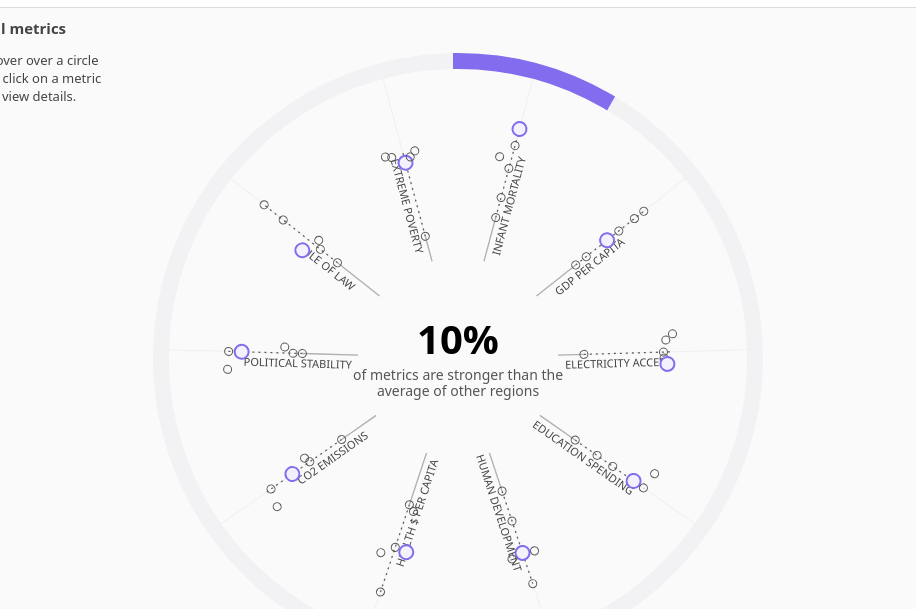
D3 v7 page, settled after 480 driven frames (8 s of simulated time); the page loaded 1 data file(s).


// ── data.js
// data.js
// Person A: load data, compute averages per region & metric, and expose
// a clean structure for layout.js and interaction.js.

const REGIONS = [
  "Americas",
  "East Asia & Pacific",
  "Europe & Central Asia",
  "Middle East & North Africa",
  "South Asia",
  "Sub-Saharan Africa"
];

// Choose at least 10 metrics from your dataset
const METRICS = [
  "GDP per capita",
  "Infant mortality",
  "Electricity access",
  "Education spending",
  "Human development",
  "Health $ per capita",
  "CO2 emissions",
  "Political stability",
  "Rule of law",
  "Extreme poverty"
];

const LOWER_IS_BETTER = [
  "Infant mortality",
  "CO2 emissions",
  "Extreme poverty"
];

const ISO_TO_REGION = {
  // Americas
  "ARG": "Americas", "BHS": "Americas", "BRB": "Americas", "BLZ": "Americas", 
  "BOL": "Americas", "BRA": "Americas", "CAN": "Americas", "CHL": "Americas",
  "COL": "Americas", "CRI": "Americas", "CUB": "Americas", "DOM": "Americas",
  "ECU": "Americas", "SLV": "Americas", "GTM": "Americas", "GUY": "Americas",
  "HTI": "Americas", "HND": "Americas", "JAM": "Americas", "MEX": "Americas",
  "NIC": "Americas", "PAN": "Americas", "PRY": "Americas", "PER": "Americas",
  "SUR": "Americas", "TTO": "Americas", "USA": "Americas", "URY": "Americas",
  "VEN": "Americas",
  
  // East Asia & Pacific
  "AUS": "East Asia & Pacific", "BRN": "East Asia & Pacific", "KHM": "East Asia & Pacific",
  "CHN": "East Asia & Pacific", "FJI": "East Asia & Pacific", "IDN": "East Asia & Pacific",
  "JPN": "East Asia & Pacific", "KOR": "East Asia & Pacific", "LAO": "East Asia & Pacific",
  "MYS": "East Asia & Pacific", "MNG": "East Asia & Pacific", "MMR": "East Asia & Pacific",
  "NZL": "East Asia & Pacific", "PNG": "East Asia & Pacific", "PHL": "East Asia & Pacific",
  "SGP": "East Asia & Pacific", "THA": "East Asia & Pacific", "TLS": "East Asia & Pacific",
  "VNM": "East Asia & Pacific", "TWN": "East Asia & Pacific",
  
  // Europe & Central Asia
  "ALB": "Europe & Central Asia", "ARM": "Europe & Central Asia", "AUT": "Europe & Central Asia",
  "AZE": "Europe & Central Asia", "BLR": "Europe & Central Asia", "BEL": "Europe & Central Asia",
  "BIH": "Europe & Central Asia", "BGR": "Europe & Central Asia", "HRV": "Europe & Central Asia",
  "CYP": "Europe & Central Asia", "CZE": "Europe & Central Asia", "DNK": "Europe & Central Asia",
  "EST": "Europe & Central Asia", "FIN": "Europe & Central Asia", "FRA": "Europe & Central Asia",
  "GEO": "Europe & Central Asia", "DEU": "Europe & Central Asia", "GRC": "Europe & Central Asia",
  "HUN": "Europe & Central Asia", "ISL": "Europe & Central Asia", "IRL": "Europe & Central Asia",
  "ITA": "Europe & Central Asia", "KAZ": "Europe & Central Asia", "XKX": "Europe & Central Asia",
  "KGZ": "Europe & Central Asia", "LVA": "Europe & Central Asia", "LTU": "Europe & Central Asia",
  "LUX": "Europe & Central Asia", "MKD": "Europe & Central Asia", "MDA": "Europe & Central Asia",
  "MNE": "Europe & Central Asia", "NLD": "Europe & Central Asia", "NOR": "Europe & Central Asia",
  "POL": "Europe & Central Asia", "PRT": "Europe & Central Asia", "ROU": "Europe & Central Asia",
  "RUS": "Europe & Central Asia", "SRB": "Europe & Central Asia", "SVK": "Europe & Central Asia",
  "SVN": "Europe & Central Asia", "ESP": "Europe & Central Asia", "SWE": "Europe & Central Asia",
  "CHE": "Europe & Central Asia", "TJK": "Europe & Central Asia", "TUR": "Europe & Central Asia",
  "TKM": "Europe & Central Asia", "UKR": "Europe & Central Asia", "GBR": "Europe & Central Asia",
  "UZB": "Europe & Central Asia",
  
  // Middle East & North Africa
  "DZA": "Middle East & North Africa", "BHR": "Middle East & North Africa", "EGY": "Middle East & North Africa", 
  "IRN": "Middle East & North Africa", "IRQ": "Middle East & North Africa", "ISR": "Middle East & North Africa",
  "JOR": "Middle East & North Africa", "KWT": "Middle East & North Africa", "LBN": "Middle East & North Africa", 
  "LBY": "Middle East & North Africa", "MAR": "Middle East & North Africa", "OMN": "Middle East & North Africa",
  "QAT": "Middle East & North Africa", "SAU": "Middle East & North Africa", "SYR": "Middle East & North Africa", 
  "TUN": "Middle East & North Africa", "ARE": "Middle East & North Africa", "YEM": "Middle East & North Africa",
  "PSE": "Middle East & North Africa",
  
  // South Asia
  "AFG": "South Asia", "BGD": "South Asia", "BTN": "South Asia",
  "IND": "South Asia", "MDV": "South Asia", "NPL": "South Asia",
  "PAK": "South Asia", "LKA": "South Asia",
  
  // Sub-Saharan Africa
  "AGO": "Sub-Saharan Africa", "BEN": "Sub-Saharan Africa", "BWA": "Sub-Saharan Africa",
  "BFA": "Sub-Saharan Africa", "BDI": "Sub-Saharan Africa", "CPV": "Sub-Saharan Africa",
  "CMR": "Sub-Saharan Africa", "CAF": "Sub-Saharan Africa", "TCD": "Sub-Saharan Africa",
  "COM": "Sub-Saharan Africa", "COD": "Sub-Saharan Africa", "COG": "Sub-Saharan Africa",
  "CIV": "Sub-Saharan Africa", "DJI": "Sub-Saharan Africa", "GNQ": "Sub-Saharan Africa",
  "ERI": "Sub-Saharan Africa", "SWZ": "Sub-Saharan Africa", "ETH": "Sub-Saharan Africa",
  "GAB": "Sub-Saharan Africa", "GMB": "Sub-Saharan Africa", "GHA": "Sub-Saharan Africa",
  "GIN": "Sub-Saharan Africa", "GNB": "Sub-Saharan Africa", "KEN": "Sub-Saharan Africa",
  "LSO": "Sub-Saharan Africa", "LBR": "Sub-Saharan Africa", "MDG": "Sub-Saharan Africa",
  "MWI": "Sub-Saharan Africa", "MLI": "Sub-Saharan Africa", "MRT": "Sub-Saharan Africa",
  "MUS": "Sub-Saharan Africa", "MOZ": "Sub-Saharan Africa", "NAM": "Sub-Saharan Africa",
  "NER": "Sub-Saharan Africa", "NGA": "Sub-Saharan Africa", "RWA": "Sub-Saharan Africa",
  "STP": "Sub-Saharan Africa", "SEN": "Sub-Saharan Africa", "SYC": "Sub-Saharan Africa",
  "SLE": "Sub-Saharan Africa", "SOM": "Sub-Saharan Africa", "ZAF": "Sub-Saharan Africa",
  "SSD": "Sub-Saharan Africa", "SDN": "Sub-Saharan Africa", "TZA": "Sub-Saharan Africa",
  "TGO": "Sub-Saharan Africa", "UGA": "Sub-Saharan Africa", "ZMB": "Sub-Saharan Africa",
  "ZWE": "Sub-Saharan Africa"
};

let REGION_METRIC_VALUES = {};
let REGION_METRIC_RAW = {};

function parseValue(val) {
  if (val === null || val === undefined || val === "-" || val === "" || val === "..." || val === ",") {
    return null;
  }
  const cleaned = String(val).replace(/,/g, "").replace(/"/g, "").replace(/%/g, "").trim();
  const num = parseFloat(cleaned);
  return isNaN(num) ? null : num;
}

function loadData() {
  return d3.csv('assignment 3 & 4 dataset - assignment 3 and 4.csv', d => {
    const isoCode = d['ISO Country code'];
    
    if (!isoCode || isoCode.length !== 3) return null;
    
    const region = ISO_TO_REGION[isoCode];
    if (!region) return null;

    return {
      country: d['indicator'],
      iso: isoCode,
      region: region,
      gdpPerCapita:       parseValue(d['GDP per capita in $ (PPP)']),
      infantMortality:    parseValue(d['infant mortality']),
      electricityAccess:  parseValue(d['% of population with access to electricity']),
      educationSpending:  parseValue(d['Education as % of GDP']),
      hdi:                parseValue(d['human development index']),
      healthPerCapita:    parseValue(d['health expenditure \r\nper person'] || d['health expenditure \nper person']),
      co2Emissions:       parseValue(d['CO2e emissions per capita']),
      politicalStability: parseValue(d['political stability & absence of violence']),
      ruleOfLaw:          parseValue(d['rule of law']),
      extremePoverty:     parseValue(d['% of population in extreme poverty'])
    };
  })
  .then(data => {
    const countries = data.filter(d => d !== null);
    console.log('Loaded countries:', countries.length);
    
    const grouped = d3.group(countries, d => d.region);
    
    const rawAverages = {};
    REGIONS.forEach(region => {
      const regionData = grouped.get(region) || [];

      rawAverages[region] = {
        "GDP per capita":      d3.mean(regionData, d => d.gdpPerCapita),
        "Infant mortality":    d3.mean(regionData, d => d.infantMortality),
        "Electricity access":  d3.mean(regionData, d => d.electricityAccess),
        "Education spending":  d3.mean(regionData, d => d.educationSpending),
        "Human development":   d3.mean(regionData, d => d.hdi),
        "Health $ per capita": d3.mean(regionData, d => d.healthPerCapita),
        "CO2 emissions":       d3.mean(regionData, d => d.co2Emissions),
        "Political stability": d3.mean(regionData, d => d.politicalStability),
        "Rule of law":         d3.mean(regionData, d => d.ruleOfLaw),
        "Extreme poverty":     d3.mean(regionData, d => d.extremePoverty)
      };
    });
    
    REGION_METRIC_RAW = rawAverages;
    
    REGIONS.forEach(region => REGION_METRIC_VALUES[region] = {});
    
    METRICS.forEach(metric => {
      const values = REGIONS.map(r => rawAverages[r][metric]).filter(v => v !== undefined);
      const [min, max] = d3.extent(values);
      
      const scale = d3.scaleLinear()
                    .domain([min, max])
                    .range([0, 1]);

      const mean = d3.mean(values);
      const std = d3.deviation(values);
      
      REGIONS.forEach(region => {
        const rawVal = rawAverages[region][metric];
      
        let zScore = (rawVal - mean) / std;
          
        if (LOWER_IS_BETTER.includes(metric)) {
          zScore = -zScore;
        }

        const zMin = -2.5;
        const zMax = +2.5;
        const clipped = Math.max(zMin, Math.min(zMax, zScore));
        const normalized = (clipped - zMin) / (zMax - zMin);
        
          REGION_METRIC_VALUES[region][metric] = normalized;
        });
    });
    
    console.log('Raw averages:', REGION_METRIC_RAW);
    console.log('Normalized values:', REGION_METRIC_VALUES);
    
    return countries;
  })
  .catch(error => {
    console.error('Error loading data:', error);

    // Fallback to placeholder data
    REGIONS.forEach(region => {
      REGION_METRIC_VALUES[region] = {};
      REGION_METRIC_RAW[region] = {};
      METRICS.forEach(metric => {
        REGION_METRIC_VALUES[region][metric] = Math.random() * 0.85 + 0.1;
        REGION_METRIC_RAW[region][metric] = Math.random() * 100;
      });
    });
  });
}

function getMetricValue(region, metric) {
  return REGION_METRIC_VALUES[region][metric];
}

function getRawMetricValue(region, metric) {
  return REGION_METRIC_RAW[region][metric];
}

function getRegionRankingForMetric(metric) {
  const rows = REGIONS.map(r => ({
    region: r,
    value: getMetricValue(r, metric),
    raw: getRawMetricValue(r, metric)
  })).filter(d => d.value !== null);

  return rows.sort((a, b) => d3.descending(a.value, b.value));
}
// ── interaction.js
// interaction.js
// Dropdown wiring

const elements = {
  select: null,
  measure: null
};

document.addEventListener("DOMContentLoaded", () => {
  elements.select = document.getElementById("region-select");
  elements.measure = document.getElementById("region-measure");
  
  setupRegionDropdown();
});

function setupRegionDropdown() {
  const { select } = elements;
  
  select.append(...REGIONS.map(r => {
    const opt = document.createElement("option");
    opt.value = opt.textContent = r;
    return opt;
  }));

  select.value = REGIONS[0];
  resizeRegionSelect();
  
  select.addEventListener("change", () => {
    updateRadialChart(select.value);
    resizeRegionSelect();
  });
}

function resizeRegionSelect() {
  const { select, measure } = elements;
  const text = select.options[select.selectedIndex].text;

  const { fontFamily, fontSize, fontWeight } = getComputedStyle(select);
  Object.assign(measure.style, { fontFamily, fontSize, fontWeight });

  measure.textContent = text;
  select.style.width = `${measure.offsetWidth + 45}px`; 
}
// ── layout.js
// Radial layout with center text, base arc, highlight arc, and metric ranges

let svg, gRoot, tooltipDiv;
let innerRadius, radius;
let currentRegion = REGIONS[0];
let currentMetricOrder = [...METRICS];

// Scales and generators
const scales = {
  angle: d3.scaleBand().range([0, 2 * Math.PI]).paddingInner(0.18),
  r: d3.scaleLinear().domain([0, 1])
};

const arcs = {
  wedge: d3.arc(),
  base: d3.arc(),
  highlight: d3.arc()
};

function initRadialChart() {
  const [w, h] = [900, 700];
  innerRadius = 100;
  radius = Math.min(w, h) / 2 - 60;

  // Setup SVG
  svg = d3.select("#viz-container")
    .append("svg")
    .attr("width", w)
    .attr("height", h);

  gRoot = svg.append("g")
    .attr("transform", `translate(${w / 2},${h / 2})`);

  tooltipDiv = d3.select("body")
    .append("div")
    .attr("class", "tooltip");

  // Configure scales
  scales.angle.domain(currentMetricOrder);
  scales.r.range([innerRadius + 10, radius - 10]);

  // Configure arcs
  arcs.wedge.innerRadius(innerRadius).outerRadius(radius + 4);
  
  const arcR = [radius + 4, radius + 10];
  arcs.base.innerRadius(arcR[0]).outerRadius(arcR[1]);
  arcs.highlight.innerRadius(arcR[0]).outerRadius(arcR[1]);

  // Build static elements
  buildWedges();
  buildAxes();
  buildMetricGroups();
  buildCenterText();
  buildArcs();

  updateRadialChart(currentRegion);
}

function buildWedges() {
  gRoot.append("g")
    .attr("class", "metric-wedges")
    .selectAll(".metric-wedge")
    .data(currentMetricOrder)
    .join("path")
    .attr("class", "metric-wedge")
    .attr("d", d => {
      const [a0, a1] = [scales.angle(d), scales.angle(d) + scales.angle.bandwidth()];
      return arcs.wedge({ startAngle: a0, endAngle: a1 });
    })
    .on("mouseover", function() { d3.select(this).style("fill", "#cccccc"); })
    .on("mouseout", function() { d3.select(this).style("fill", null); });
}

function normalizeAngle(deg) {
  return (deg % 360 + 360) % 360;
}

function buildAxes() {
  const axes = gRoot.append("g")
    .attr("class", "metric-axes")
    .selectAll(".metric-axis")
    .data(currentMetricOrder)
    .join("g")
    .attr("class", "metric-axis")
    .attr("transform", d => `rotate(${getRotation(d)})`);

  axes.append("line")
    .attr("class", "metric-axis-base")
    .attr("x1", innerRadius)
    .attr("x2", radius)
    .attr("stroke", "#f0f0f0");

  axes.append("text")
    .attr("class", "metric-label")
    .attr("x", innerRadius + 60)
    .attr("y", 10)
    .attr("dy", "0.35em")
    .attr("text-anchor", d => {
      const a = normalizeAngle(getRotation(d));
      return (a > 90 && a < 270) ? "end" : "start";
    })
    .attr("transform", d => {
      const rot = getRotation(d);
      const a = normalizeAngle(rot);
      const x = innerRadius + 60;
      if (a > 90 && a < 270) {
        return `rotate(180 ${x} 0)`;
      }
      return null;
    })
    .text(d => d.toUpperCase());

}

function buildMetricGroups() {
  const groups = gRoot.append("g")
    .attr("class", "metric-groups")
    .selectAll(".metric-group")
    .data(currentMetricOrder)
    .join("g")
    .attr("class", "metric-group")
    .attr("data-metric", d => d)
    .attr("transform", d => `rotate(${getRotation(d)})`);

  groups.each(function(metric) {
    const g = d3.select(this);
    const ranking = getRegionRankingForMetric(metric);
    if (!ranking.length) return;

    const [minVal, maxVal] = d3.extent(ranking, d => d.value);
    const [rMin, rMax] = [scales.r(minVal), scales.r(maxVal)];

    // Range lines
    g.append("line")
      .attr("class", "metric-range-solid")
      .attr("x1", innerRadius)
      .attr("x2", rMin);

    g.append("line")
      .attr("class", "metric-range-dashed")
      .attr("x1", rMin)
      .attr("x2", rMax);

    // Position circles to avoid overlap using force simulation approach
    const circleRadius = 4;
    const positions = ranking.map((d, i) => ({
      ...d,
      x: scales.r(d.value),
      y: 0,
      index: i
    }));

    // Simple collision resolution: spread vertically if too close
    positions.sort((a, b) => a.x - b.x);
    for (let i = 1; i < positions.length; i++) {
      const prev = positions[i - 1];
      const curr = positions[i];
      const dx = curr.x - prev.x;
      const minDist = circleRadius * 2 + 1;
      
      if (dx < minDist) {
        // Stagger vertically
        const offset = (i % 2 === 0 ? 1 : -1) * Math.ceil(i / 2) * 6;
        curr.y = offset;
      }
    }

    // Data circles
    g.selectAll(".region-circle")
      .data(positions, d => d.region)
      .join("circle")
      .attr("class", d => `region-circle region-${cssSafe(d.region)}`)
      .classed("selected", d => d.region === currentRegion) // purple style
      .attr("cx", d => d.x)
      .attr("cy", d => d.y)
      .attr("r", d => d.region === currentRegion ? 7 : 4)
      .on("mouseover", showTooltip)
      .on("mousemove", moveTooltip)
      .on("mouseout", hideTooltip);

    // Hit targets
    g.selectAll(".hit-target")
      .data(positions, d => d.region)
      .join("circle")
      .attr("class", "hit-target")
      .attr("cx", d => d.x)
      .attr("cy", d => d.y)
      .attr("r", 14)
      .style("fill", "transparent")
      .on("mouseover", showTooltip)
      .on("mousemove", moveTooltip)
      .on("mouseout", hideTooltip);
  });
}

function buildCenterText() {
  gRoot.append("text")
    .attr("class", "center-summary")
    .attr("id", "center-percentage")
    .attr("y", -4)
    .text("0%");

  const lines = ["of metrics are stronger than the", "average of other regions"];
  gRoot.append("text")
    .attr("class", "center-subtitle")
    .attr("id", "center-subtitle")
    .attr("text-anchor", "middle")
    .selectAll("tspan")
    .data(lines)
    .join("tspan")
    .attr("x", 0)
    .attr("dy", (d, i) => i === 0 ? 22 : 16)
    .text(d => d);
}

function buildArcs() {
  const fullCircle = { startAngle: 0, endAngle: 2 * Math.PI };
  
  gRoot.append("path")
    .attr("id", "base-arc")
    .attr("d", arcs.base(fullCircle))
    .style("fill", "none")
    .style("stroke", "#f2f2f4")
    .style("stroke-width", 10)
    .style("stroke-linecap", "round");

  gRoot.append("path")
    .attr("id", "highlight-arc")
    .style("fill", "none")
    .style("stroke", "var(--color-primary-dark)")
    .style("stroke-width", 10)
    .style("stroke-linecap", "round")
    .style("visibility", "hidden");
}

function updateRadialChart(selectedRegion) {
  currentRegion = selectedRegion;

  // Reorder metrics: strong first
  const strong = METRICS.filter(m => {
    const r = getRegionRankingForMetric(m);
    return r.length && r[0].region === selectedRegion;
  });
  currentMetricOrder = [...strong, ...METRICS.filter(m => !strong.includes(m))];

  scales.angle.domain(currentMetricOrder);

  // Update center
  const pct = Math.round(100 * strong.length / METRICS.length);
  d3.select("#center-percentage").text(`${pct}%`);

  const t = d3.transition().duration(600);

  // Update wedges
  gRoot.selectAll(".metric-wedge")
    .transition(t)
    .attr("d", d => {
      const [a0, a1] = [scales.angle(d), scales.angle(d) + scales.angle.bandwidth()];
      return arcs.wedge({ startAngle: a0, endAngle: a1 });
    });

  // Update axes
  gRoot.selectAll(".metric-axis")
    .transition(t)
    .attr("transform", d => `rotate(${getRotation(d)})`);

  // Update metric groups
  gRoot.selectAll(".metric-group")
    .transition(t)
    .attr("transform", d => `rotate(${getRotation(d)})`);

  // Update circles and ranges
  gRoot.selectAll(".metric-group").each(function(metric) {
    const g = d3.select(this);
    const ranking = getRegionRankingForMetric(metric);
    if (!ranking.length) return;

    const [minVal, maxVal] = d3.extent(ranking, d => d.value);
    const [rMin, rMax] = [scales.r(minVal), scales.r(maxVal)];

    g.select(".metric-range-solid").transition(t).attr("x2", rMin);
    g.select(".metric-range-dashed").transition(t).attr("x1", rMin).attr("x2", rMax);

    // Recalculate positions with collision detection
    const circleRadius = 4;
    const positions = ranking.map((d, i) => ({
      ...d,
      x: scales.r(d.value),
      y: 0,
      index: i
    }));

    positions.sort((a, b) => a.x - b.x);
    for (let i = 1; i < positions.length; i++) {
      const prev = positions[i - 1];
      const curr = positions[i];
      const dx = curr.x - prev.x;
      const minDist = circleRadius * 2 + 1;
      
      if (dx < minDist) {
        const offset = (i % 2 === 0 ? 1 : -1) * Math.ceil(i / 2) * 6;
        curr.y = offset;
      }
    }

  g.selectAll(".region-circle")
    .data(positions, d => d.region)
    .classed("selected", d => d.region === selectedRegion)
    .transition(t)
    .attr("cx", d => d.x)
    .attr("cy", d => d.y)
    .attr("r", d => d.region === selectedRegion ? 7 : 4);

    g.selectAll(".hit-target")
      .data(positions, d => d.region)
      .transition(t)
      .attr("cx", d => d.x)
      .attr("cy", d => d.y);
  });
  console.log("strong count", strong.length, "selectedRegion", selectedRegion);

  const arc = d3.select("#highlight-arc");
  if (strong.length) {
    const firstMetric = strong[0];
    const lastMetric = strong[strong.length - 1];
    
    const startAngle = scales.angle(firstMetric);
    const endAngle = scales.angle(lastMetric) + scales.angle.bandwidth();
    
    arc.attr("d", arcs.highlight({ startAngle: startAngle, endAngle: endAngle }))
       .style("visibility", "visible");
  } else {
    arc.style("visibility", "hidden");
  }
}

function showTooltip(event, d) {
  const metric = d3.select(this.parentNode).attr("data-metric");
  
  let val = d.raw;
  let valStr = "N/A";
  if (typeof val === 'number') {
    valStr = val.toLocaleString(undefined, { maximumFractionDigits: 2 });
  }

  const PERCENTAGE_METRICS = ["Electricity access", "Education spending", "Extreme poverty"];
  if (PERCENTAGE_METRICS.includes(metric) && valStr !== "N/A") {
    valStr += "%";
  }

  tooltipDiv
    .style("opacity", 1)
    .style("left", `${event.pageX + 16}px`)
    .style("top", `${event.pageY + 16}px`)
    .html(`
      <div class="tooltip-value">${valStr}</div>
      <div class="tooltip-divider"></div>
      <div class="tooltip-row"><span class="tooltip-label">METRIC :</span> <span>${metric}</span></div>
      <div class="tooltip-row"><span class="tooltip-label">REGION :</span> <span>${d.region}</span></div>
    `);
}

function moveTooltip(event) {
  tooltipDiv
    .style("left", `${event.pageX + 16}px`)
    .style("top", `${event.pageY + 16}px`);
}

function hideTooltip() {
  tooltipDiv.style("opacity", 0);
}

// Helpers
const cssSafe = str => str.replace(/\s+/g, "-").replace(/&/g, "and");
const getRotation = d => (scales.angle(d) + scales.angle.bandwidth() / 2 - Math.PI / 2) * 180 / Math.PI;

document.addEventListener("DOMContentLoaded", () => {
  const container = document.getElementById("viz-container");
  container.innerHTML = '<p style="text-align:center;padding:50px;">Loading data...</p>';
  
  loadData()
    .then(() => {
      container.innerHTML = '';
      initRadialChart();

      window.dataReady = true;
    });
});

### data: assignment 3 & 4 dataset - assignment 3 and 4.csv
indicator, ISO Country code, population, surface area (Km2), , GINI index, happy planet index, happy planet index, human development index, human development index, sustainable economic development assessm…, , GDP growth?(annual %), , GDP ?($ USD billions PPP), , , , GDP per capita in $ (PPP), , , , Economic Growth, 
source, FAO, World Bank Data, CIA World Factbook, , CIA World Factbook, Happy Planet Index, , UNDP, , Boston Consulting Group (BCG), , , World Bank, World Bank, , , , World Bank, , , , WorldBank, WorldBank
URL, http://www.fao.org/countryprofiles/iso3l…, https://data.worldbank.org/indicator/SP.…, https://www.cia.gov/library/publications…, , https://www.cia.gov/library/publications…, http://happyplanetindex.org/, https://happyplanetindex.org/, http://hdr.undp.org/en/data#, https://hdr.undp.org/data-center/human-d…, https://www.bcg.com/en-gb/publications/i…, , , https://data.worldbank.org/indicator/NY.…, https://data.worldbank.org/indicator/NY.…, , , , https://data.worldbank.org/indicator/NY.…, , , , https://data.worldbank.org/indicator/NY.…, https://data.worldbank.org/indicator/NY.…
notes, , , , , inequality in the distribution of family…, well being + life expectancy + inequalit…, , healthy life + knowledge + standard of l…, , an assessment based on 40 indicators in …, , , , , , , , , , , , , 
data year, 2018, 2018, 2018, , varies by country, 2016, 2019, 2017, 2021, 2018, , 2018, 2021 or latest year, 2018, 2019, 2020, 2021, 2018, 2019, 2020, 2021, 2018, 2021 or latest
Afghanistan, AFG, 36,000,000, 652,230, , -, 20.2, 29.40, 0.498, 0.478, -, , 1.5, -2.35, 75.6, 78.6, 76.7, , 2082, 2152, 2078, , 1.19, -2.35
Albania, ALB, 2,900,000, 27,398, , 29.0, 36.8, 51.00, 0.785, 0.796, 53.10, , 2.6, 8.54, 38.2, 39.0, 37.6, 40.8, 13498, 13999, 13632, 15646, 4.02, 8.54
Algeria, DZA, 41,000,000, 2,381,740, , 35.3, 33.3, 46.50, 0.754, 0.745, 45.80, , 3.7, 3.85, 491.1, 496.1, 470.8, 488.9, 11909, 12008, 11323, 12037, 1.10, 3.85
Angola, AGO, 30,000,000, 1,246,700, , 42.7, -, -, 0.581, 0.586, 28.40, , 3, 0.70, 215.1, 213.6, 201.9, 203.3, 7149, 6995, 6478, 6581, -1.32, 0.70
Argentina, ARG, 44,000,000, 2,736,690, , 41.7, 35.2, 50.00, 0.825, 0.842, 57.30, , 1.2, 10.26, 1,012.1, 991.6, 893.5, 985.2, 23291, 22997, 20769, 23627, -2.62, 10.26
Armenia, ARM, 3,000,000, 28,203, , 31.5, 25.7, 54.70, 0.755, 0.759, 51.70, , 3, 5.70, 37.5, 40.4, 37.4, 39.5, 13019, 14230, 13311, 14630, 5.20, 5.70
Australia, AUS, 25,000,000, 7,682,300, , 30.3, 21.2, 43.10, 0.939, 0.951, 78.90, , 2.5, 1.48, 1,224.9, 1,250.8, 1,250.7, 1,269.2, 50169, 51748, 53317, 55807, 2.87, 1.48
Austria, AUT, 9,000,000, 82,445, , 30.5, 30.5, 46.80, 0.908, 0.916, 80.30, , 0.9, 4.48, 488.5, 495.8, 462.4, 483.1, 56960, 58076, 55686, 58427, 2.50, 4.48
Azerbaijan, AZE, 10,000,000, 82,629, , 33.7, -, 48.00, 0.757, 0.745, 51.1, , 1.1, 5.60, 141.2, 144.8, 138.5, 146.3, 14549, 15052, 14479, 15843, 1.50, 5.60
Bahamas, BHS, 400,000, 10,010, , -, -, -, 0.807, 0.812, 60.40, , 0.5, 13.72, 14.0, 14.2, 10.8, 12.3, 37066, 38064, 29065, 34108, 1.83, 13.72
Bahrain, BHR, 1,300,000, 760, , -, -, 33.60, 0.846, 0.875, 63.90, , 3.2, 2.23, 72.8, 74.4, 70.7, 72.3, 47486, 47224, 43821, 45411, 2.11, 2.23
Bangladesh, BGD, 165,000,000, 130,170, , 32.1, 38.4, 54.50, 0.608, 0.661, 35.30, , 6.4, 6.94, 838.8, 904.9, 936.1, 1,001.1, 5322, 5784, 5995, 6613, 7.32, 6.94
Barbados, BRB, 300,000, 430, , -, -, -, 0.800, 0.790, 60.80, , 0.5, 1.40, 4.5, 4.4, 3.8, 3.9, 15989, 16154, 14046, 14817, -1.03, 1.40
Belarus, BLR, 10,000,000, 202,900, , 26.5, 21.7, 42.90, 0.808, 0.808, 59.90, , -3.9, 2.51, 179.1, 181.6, 180.0, 184.5, 19428, 20093, 20238, 21699, 3.15, 2.51
Belgium, BEL, 11,000,000, 30,278, , 25.9, 23.7, 42.50, 0.916, 0.937, 77.50, , 1.4, 6.24, 584.4, 596.7, 562.8, 598.0, 52535, 54278, 53070, 58931, 1.84, 6.24
Belize, BLZ, 400,000, 22,806, , -, 33.8, -, 0.708, 0.683, 48.50, , 1.5, 9.75, 2.7, 2.8, 2.3, 2.6, 7319, 7455, 6166, 6921, 2.04, 9.75
Benin, BEN, 11,000,000, 110,622, , 36.5, 13.4, 41.40, 0.515, 0.525, 34.50, , 5.2, 6.60, 36.3, 38.8, 40.3, 42.9, 3236, 3426, 3505, 3789, 6.70, 6.60
Bhutan, BTN, 800,000, 38,394, , 38.8, 28.6, 36.70, 0.612, 0.666, 47.70, , 7.7, -10.08, 8.6, 9.1, 8.1, , 11620, 12366, 11129, , 3.06, -10.08
Bolivia, BOL, 11,000,000, 1,083,301, , 47.0, 23.3, 45.00, 0.693, 0.692, 44.80, , 4.8, 6.11, 98.3, 100.4, 91.7, 97.3, 8862, 9093, 8283, 9030, 4.22, 6.11
Bosnia and Herzegovina, BIH, 3,900,000, 51,187, , 33.8, 25.3, 47.80, 0.768, 0.780, 50.20, , 2.8, 7.10, 47.8, 49.2, 47.6, 51.0, 14918, 15711, 15598, 16846, 3.74, 7.10
Botswana, BWA, 2,200,000, 566,730, , 60.5, 16.6, 31.90, 0.717, 0.693, 44.10, , -0.3, 11.36, 36.6, 37.8, 34.5, 38.4, 16610, 17097, 15471, 17604, 3.98, 11.36
Brazil, BRA, 209,000,000, 8,358,140, , 49.0, 34.3, 54.60, 0.759, 0.754, 51.60, , -3.8, 4.62, 3,072.5, 3,110.1, 2,989.4, 3,127.5, 15019, 15358, 14834, 16056, 1.78, 4.62
Brunei, BRN, 400,000, 5,265, , -, -, -, 0.853, 0.829, 72.50, , -0.2, -1.61, 25.9, 26.9, 27.2, 26.8, 61832, 64719, 65607, 66620, 0.05, -1.61
Bulgaria, BGR, 7,000,000, 108,489, , 40.2, 20.4, 40.10, 0.813, 0.795, 59.90, , 3, 4.18, 156.0, 162.3, 155.2, 161.7, 23016, 24498, 24564, 26705, 2.68, 4.18
Burkina Faso, BFA, 19,000,000, 273,800, , 39.5, 17.9, 41.50, 0.423, 0.449, 33.40, , 4, 6.91, 41.8, 44.2, 45.1, 48.2, 2168, 2267, 2274, 2462, 6.60, 6.91
Burundi, BDI, 11,000,000, 25,680, , 42.4, 15.6, 37.70, 0.417, 0.426, 28.30, , -4.1, 1.80, 8.5, 8.7, 8.7, 8.8, 780, 783, 771, 793, 1.61, 1.80
Cabo Verde, CPV, 500,000, 4,033, , -, -, -, 0.654, 0.662, -, , 1.8, 6.95, 3.7, 3.9, 3.4, 3.6, 7028, 7475, 6376, 7028, 4.53, 6.95
Cambodia, KHM, 16,000,000, 176,515, , 37.9, 25.6, 48.00, 0.582, 0.593, 38.50, , 6.9, 3.03, 67.6, 72.4, 70.1, 72.2, 4259, 4574, 4423, 4683, 7.47, 3.03
Cameroon, CMR, 24,000,000, 472,710, , 44.6, 16.7, 39.90, 0.556, 0.576, 32.10, , 5.9, 3.49, 93.6, 96.9, 97.3, 100.7, 3801, 3901, 3867, 4064, 3.96, 3.49
Canada, CAN, 37,000,000, 9,093,507, , 32.1, 23.9, 40.20, 0.926, 0.936, 76.90, , 1.2, 4.56, 1,814.8, 1,848.9, 1,752.2, 1,832.1, 49993, 49299, 46572, 52085, 2.78, 4.56
… [head cut at 6 KiB]